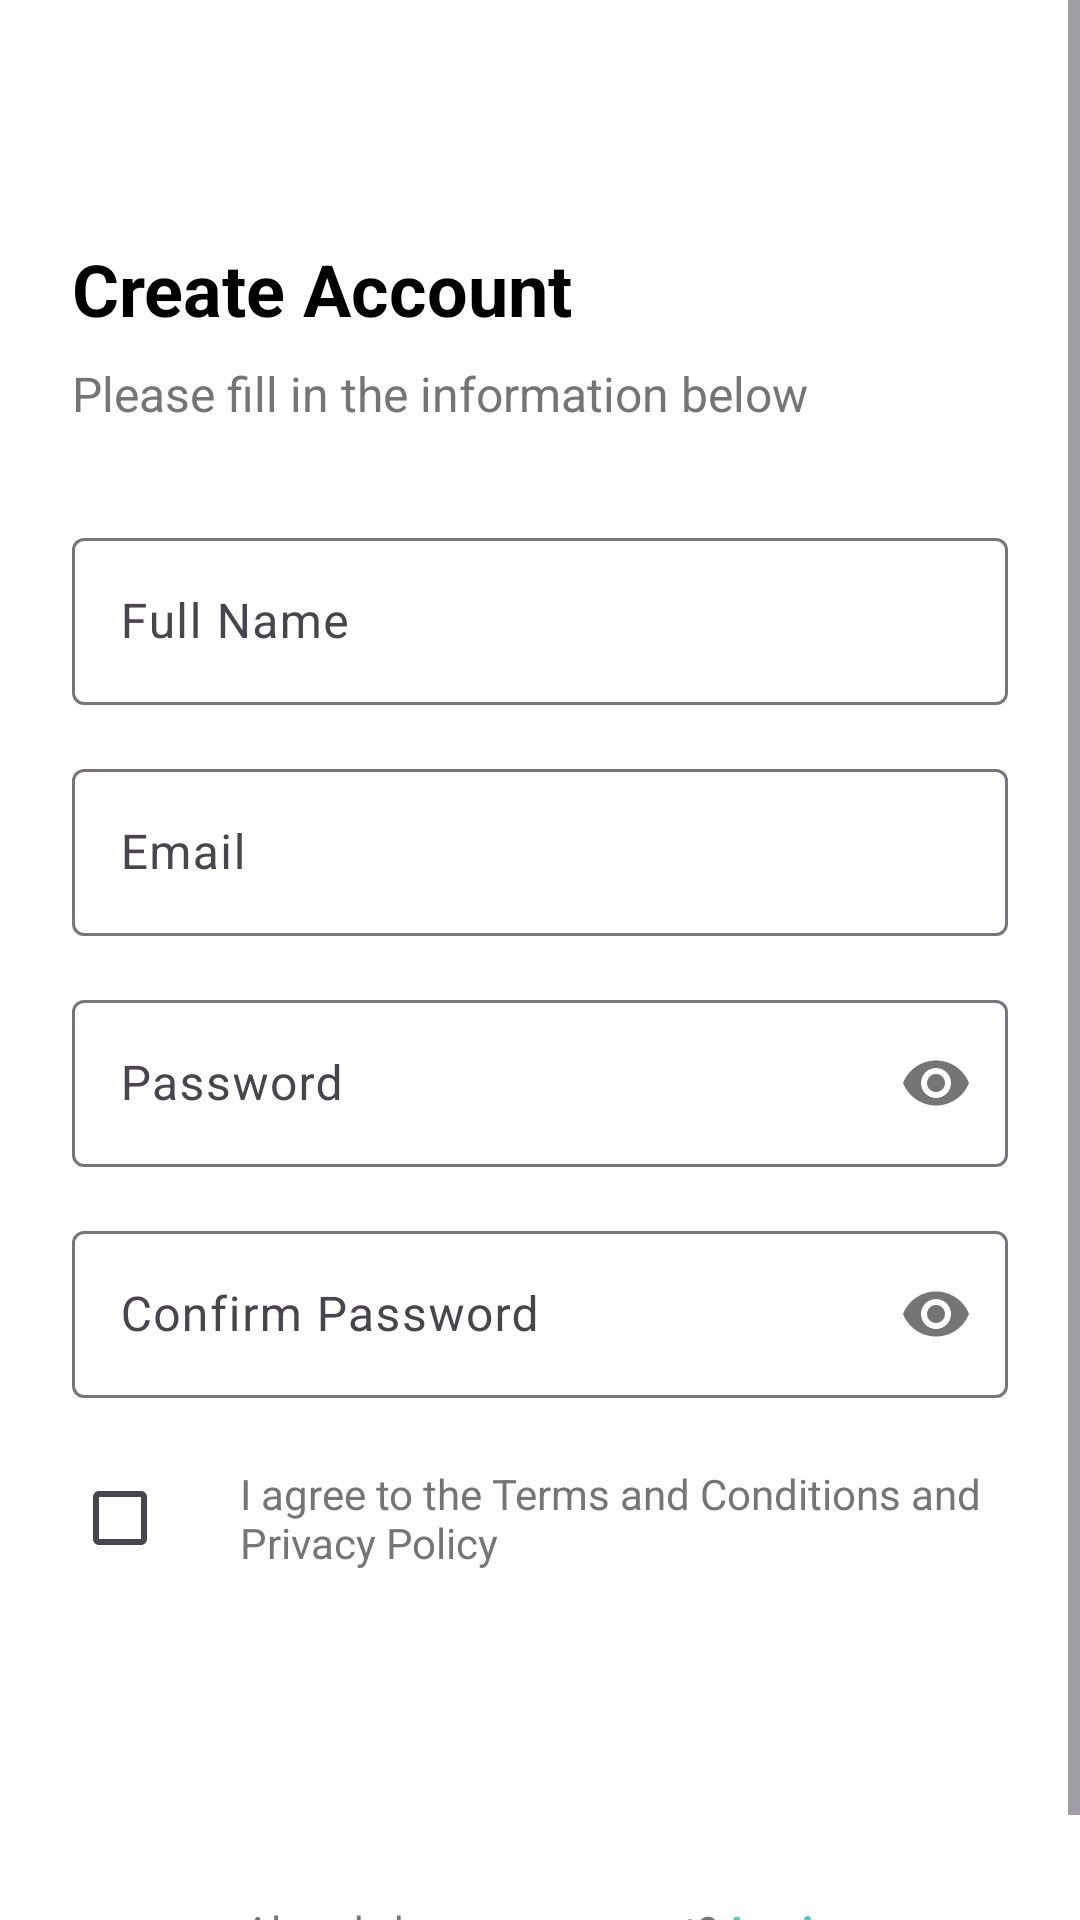

Write the Android layout XML for this screen, with the resource values it uses.
<!-- AndroidManifest.xml: application theme Theme.DiaNerverotect -->
<!-- res/layout/activity_register.xml -->
<?xml version="1.0" encoding="utf-8"?>
<ScrollView xmlns:android="http://schemas.android.com/apk/res/android"
    xmlns:app="http://schemas.android.com/apk/res-auto"
    xmlns:tools="http://schemas.android.com/tools"
    android:layout_width="match_parent"
    android:layout_height="match_parent"
    android:fillViewport="true"
    android:background="#FFFFFF">

    <androidx.constraintlayout.widget.ConstraintLayout
        android:layout_width="match_parent"
        android:layout_height="wrap_content"
        android:padding="24dp">

        <ImageView
            android:id="@+id/back_button"
            android:layout_width="24dp"
            android:layout_height="24dp"
            android:src="@drawable/ic_chevron_right"
            android:rotation="180"
            app:layout_constraintStart_toStartOf="parent"
            app:layout_constraintTop_toTopOf="parent" />

        <TextView
            android:id="@+id/register_title"
            android:layout_width="wrap_content"
            android:layout_height="wrap_content"
            android:layout_marginTop="32dp"
            android:text="@string/create_account"
            android:textColor="#000000"
            android:textSize="24sp"
            android:textStyle="bold"
            app:layout_constraintStart_toStartOf="parent"
            app:layout_constraintTop_toBottomOf="@id/back_button" />

        <TextView
            android:id="@+id/register_subtitle"
            android:layout_width="wrap_content"
            android:layout_height="wrap_content"
            android:layout_marginTop="8dp"
            android:text="@string/registration_instruction"
            android:textColor="#757575"
            android:textSize="16sp"
            app:layout_constraintStart_toStartOf="parent"
            app:layout_constraintTop_toBottomOf="@id/register_title" />

        <com.google.android.material.textfield.TextInputLayout
            android:id="@+id/full_name_input_layout"
            android:layout_width="match_parent"
            android:layout_height="wrap_content"
            android:layout_marginTop="32dp"
            android:hint="@string/full_name_hint"
            app:layout_constraintTop_toBottomOf="@id/register_subtitle">

            <com.google.android.material.textfield.TextInputEditText
                android:id="@+id/full_name_edit_text"
                android:layout_width="match_parent"
                android:layout_height="wrap_content"
                android:inputType="textPersonName" />
        </com.google.android.material.textfield.TextInputLayout>

        <com.google.android.material.textfield.TextInputLayout
            android:id="@+id/email_input_layout"
            android:layout_width="match_parent"
            android:layout_height="wrap_content"
            android:layout_marginTop="16dp"
            android:hint="@string/email_hint"
            app:layout_constraintTop_toBottomOf="@id/full_name_input_layout">

            <com.google.android.material.textfield.TextInputEditText
                android:id="@+id/email_edit_text"
                android:layout_width="match_parent"
                android:layout_height="wrap_content"
                android:inputType="textEmailAddress" />
        </com.google.android.material.textfield.TextInputLayout>

        <com.google.android.material.textfield.TextInputLayout
            android:id="@+id/password_input_layout"
            android:layout_width="match_parent"
            android:layout_height="wrap_content"
            android:layout_marginTop="16dp"
            android:hint="@string/password_hint"
            app:passwordToggleEnabled="true"
            app:layout_constraintTop_toBottomOf="@id/email_input_layout">

            <com.google.android.material.textfield.TextInputEditText
                android:id="@+id/password_edit_text"
                android:layout_width="match_parent"
                android:layout_height="wrap_content"
                android:inputType="textPassword" />
        </com.google.android.material.textfield.TextInputLayout>

        <com.google.android.material.textfield.TextInputLayout
            android:id="@+id/confirm_password_input_layout"
            android:layout_width="match_parent"
            android:layout_height="wrap_content"
            android:layout_marginTop="16dp"
            android:hint="@string/confirm_password_hint"
            app:passwordToggleEnabled="true"
            app:layout_constraintTop_toBottomOf="@id/password_input_layout">

            <com.google.android.material.textfield.TextInputEditText
                android:id="@+id/confirm_password_edit_text"
                android:layout_width="match_parent"
                android:layout_height="wrap_content"
                android:inputType="textPassword" />
        </com.google.android.material.textfield.TextInputLayout>

        <CheckBox
            android:id="@+id/terms_checkbox"
            android:layout_width="wrap_content"
            android:layout_height="wrap_content"
            android:layout_marginTop="16dp"
            app:layout_constraintStart_toStartOf="parent"
            app:layout_constraintTop_toBottomOf="@id/confirm_password_input_layout" />

        <TextView
            android:id="@+id/terms_text"
            android:layout_width="0dp"
            android:layout_height="wrap_content"
            android:layout_marginStart="8dp"
            android:text="@string/terms_agreement"
            android:textColor="#757575"
            android:textSize="14sp"
            app:layout_constraintBottom_toBottomOf="@id/terms_checkbox"
            app:layout_constraintEnd_toEndOf="parent"
            app:layout_constraintStart_toEndOf="@id/terms_checkbox"
            app:layout_constraintTop_toTopOf="@id/terms_checkbox" />

        <Button
            android:id="@+id/register_button"
            android:layout_width="match_parent"
            android:layout_height="wrap_content"
            android:layout_marginTop="32dp"
            android:background="@drawable/rounded_button_background"
            android:padding="12dp"
            android:text="@string/create_account"
            android:textAllCaps="false"
            android:textColor="#FFFFFF"
            android:textSize="16sp"
            app:layout_constraintTop_toBottomOf="@id/terms_checkbox" />

        <TextView
            android:id="@+id/already_account_text"
            android:layout_width="wrap_content"
            android:layout_height="wrap_content"
            android:layout_marginTop="24dp"
            android:text="@string/already_account"
            android:textColor="#757575"
            android:textSize="14sp"
            app:layout_constraintEnd_toStartOf="@id/login_text"
            app:layout_constraintHorizontal_chainStyle="packed"
            app:layout_constraintStart_toStartOf="parent"
            app:layout_constraintTop_toBottomOf="@id/register_button" />

        <TextView
            android:id="@+id/login_text"
            android:layout_width="wrap_content"
            android:layout_height="wrap_content"
            android:layout_marginStart="4dp"
            android:text="@string/login"
            android:textColor="@color/teal"
            android:textSize="14sp"
            android:textStyle="bold"
            app:layout_constraintBaseline_toBaselineOf="@id/already_account_text"
            app:layout_constraintEnd_toEndOf="parent"
            app:layout_constraintStart_toEndOf="@id/already_account_text" />

    </androidx.constraintlayout.widget.ConstraintLayout>
</ScrollView>
<!-- resources referenced by this layout -->
<resources>
  <color name="teal">#4ECCC3</color>
  <string name="already_account">Already have an account?</string>
  <string name="confirm_password_hint">Confirm Password</string>
  <string name="create_account">Create Account</string>
  <string name="email_hint">Email</string>
  <string name="full_name_hint">Full Name</string>
  <string name="login">Login</string>
  <string name="password_hint">Password</string>
  <string name="registration_instruction">Please fill in the information below</string>
  <string name="terms_agreement">I agree to the Terms and Conditions and Privacy Policy</string>
  <style name="Theme.DiaNerverotect" parent="Base.Theme.DiaNerverotect" />
  <style name="Base.Theme.DiaNerverotect" parent="Theme.Material3.Light.NoActionBar">
          
          
      </style>
</resources>
